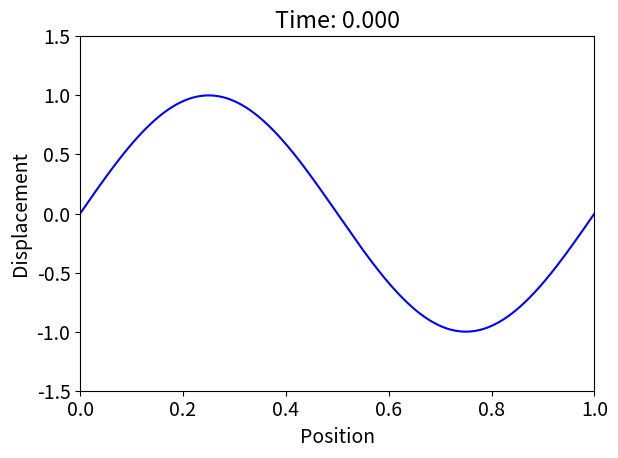
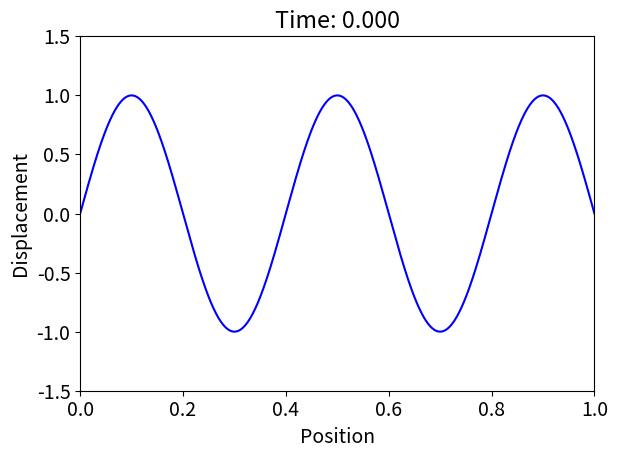
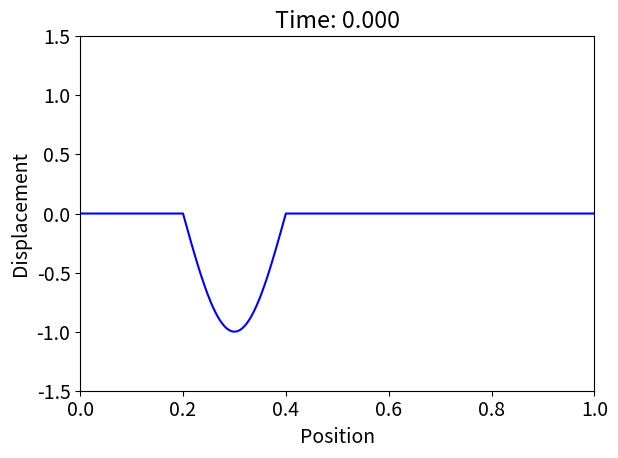

Write the Python code that produced these figures, in order. (Note: this script raises an exception after producing the figures.)
import numpy as np
import matplotlib.pyplot as plt
from matplotlib import animation

__all__ = ['solve_wave_equation', 'plot_wave_solution']

def solve_wave_equation(L=1.0, N=1000, c=1.0, T=1.0, dt=0.001, initial_condition=lambda x: np.sin(2*np.pi*x)):
    """
    L: Length of string
    N: Number of spatial points
    c: Wave speed
    T: Total simulation time
    dt: Time step
    """
    
    dx = L/N
    x = np.linspace(0, L, N+1)
    
    # Check stability condition
    if c*dt/dx > 1:
        raise ValueError("Solution will be unstable - decrease dt or increase dx")
    
    u = np.zeros((3, N+1))  # 3 time levels: n-1, n, n+1
    
    u[0,:] = initial_condition(x) # Initial displacement, Ψ(x, t = 0)
    u[1,:] = u[0,:] # Initial displacement, Ψ(x, t = 1)
    
    # Courant number
    C = (c*dt/dx)**2
    
    # Main time stepping loop
    t = 0
    time_points = []
    solutions = []
    
    while t < T:
        time_points.append(t)
        solutions.append(u[1,:].copy())
        
        # Update interior points
        u[2,1:-1] = 2*u[1,1:-1] - u[0,1:-1] + C*(u[1,2:] - 2*u[1,1:-1] + u[1,:-2])
        
        # Apply boundary conditions
        u[2,0] = 0
        u[2,-1] = 0
        
        # Update on time
        u[0,:] = u[1,:]
        u[1,:] = u[2,:]
        
        t += dt
    
    return np.array(time_points), np.array(solutions)

def plot_wave_solution(times, solutions):
    fig, ax = plt.subplots()
    ax.set_xlim(0, 1)
    ax.set_ylim(-1.5, 1.5)
    ax.set_xlabel('Position')
    ax.set_ylabel('Displacement')
    
    line, = ax.plot([], [], 'b-')
    
    def update(frame):
        line.set_data(np.linspace(0, 1, len(solutions[frame])), solutions[frame])
        ax.set_title(f'Time: {times[frame]:.3f}')
        return line,
    
    return fig, update, len(times)

#Increase font 
plt.rcParams.update({'font.size': 14})

times, solutions = solve_wave_equation(initial_condition= lambda x: np.sin(2*np.pi*x))
fig, update, num_frames = plot_wave_solution(times, solutions)
ani = animation.FuncAnimation(fig, update, frames=num_frames, interval=1, blit=True)
plt.tight_layout()
plt.show()

times, solutions = solve_wave_equation(T=5, initial_condition= lambda x: np.sin(5*np.pi*x))
fig, update, num_frames = plot_wave_solution(times, solutions)
ani = animation.FuncAnimation(fig, update, frames=num_frames, interval=1, blit=True)
plt.tight_layout()
plt.show()

initial_condition = lambda x: np.where((np.array(x) > 1/5) & (np.array(x) < 2/5), np.sin(5*np.pi*x), 0)
times, solutions = solve_wave_equation(T=2, initial_condition = initial_condition)
fig, update, num_frames = plot_wave_solution(times, solutions)
ani = animation.FuncAnimation(fig, update, frames=num_frames, interval=1, blit=True)
FFwriter = animation.FFMpegWriter(fps=60)
plt.tight_layout()
ani.save('animation.mp4', writer = FFwriter, dpi=600)
plt.show()